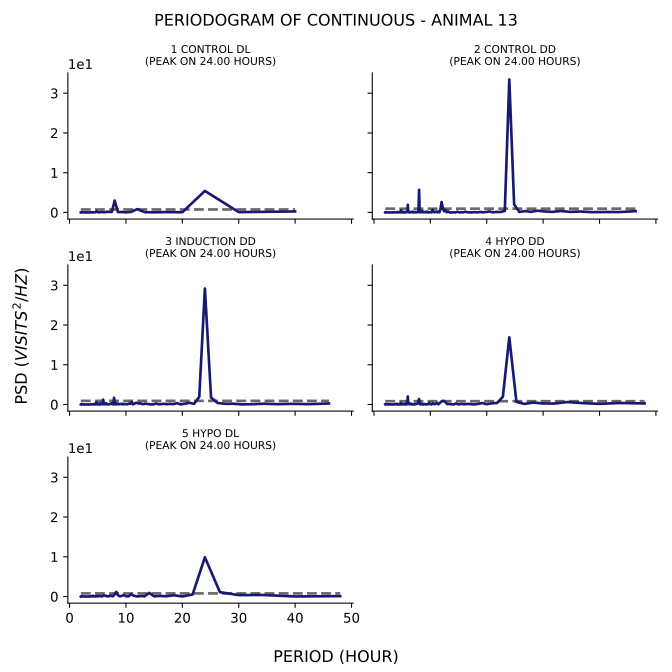

The file beside this chart, header and first rows:
test, period, psd
1_control_dl, 40.0, 0.2419
1_control_dl, 30.0, 0.07319
1_control_dl, 24.0, 5.407
1_control_dl, 20.0, 0.04634
1_control_dl, 17.14, 0.08283
1_control_dl, 15.0, 0.02794
1_control_dl, 13.33, 0.06028
1_control_dl, 12.0, 0.828
1_control_dl, 10.91, 0.1391
1_control_dl, 10.0, 0.01172
1_control_dl, 9.231, 0.117
1_control_dl, 8.571, 0.07984
1_control_dl, 8.0, 2.985
1_control_dl, 7.5, 0.1422
1_control_dl, 7.059, 0.123
1_control_dl, 6.667, 0.1666
1_control_dl, 6.316, 0.06688
1_control_dl, 6.0, 0.04268
1_control_dl, 5.714, 0.09276
1_control_dl, 5.455, 0.07955
1_control_dl, 5.217, 0.01046
1_control_dl, 5.0, 0.07485
1_control_dl, 4.8, 0.277
1_control_dl, 4.615, 0.03196
1_control_dl, 4.444, 0.01327
1_control_dl, 4.286, 0.01995
1_control_dl, 4.138, 0.00183
1_control_dl, 4.0, 0.01779
1_control_dl, 3.871, 0.05022
1_control_dl, 3.75, 0.03188
1_control_dl, 3.636, 0.003466
1_control_dl, 3.529, 0.001129
1_control_dl, 3.429, 0.009745
1_control_dl, 3.333, 0.004948
1_control_dl, 3.243, 0.0002552
1_control_dl, 3.158, 0.0009105
1_control_dl, 3.077, 0.0004085
1_control_dl, 3.0, 0.0004681
1_control_dl, 2.927, 3.762739538903673e-05
1_control_dl, 2.857, 0.0006193
1_control_dl, 2.791, 0.0001699
1_control_dl, 2.727, 0.002138
1_control_dl, 2.667, 0.008592
1_control_dl, 2.609, 0.002405
1_control_dl, 2.553, 0.01317
1_control_dl, 2.5, 0.003464
1_control_dl, 2.449, 0.001329
1_control_dl, 2.4, 0.01713
1_control_dl, 2.353, 0.005637
1_control_dl, 2.308, 0.001596
1_control_dl, 2.264, 0.005999
1_control_dl, 2.222, 0.09738
1_control_dl, 2.182, 0.002421
1_control_dl, 2.143, 0.03737
1_control_dl, 2.105, 0.01822
1_control_dl, 2.069, 0.005806
1_control_dl, 2.034, 0.008921
1_control_dl, 2.0, 0.0009428
2_control_dd, 46.4, 0.3112
2_control_dd, 43.5, 0.09334
... 944 more rows
